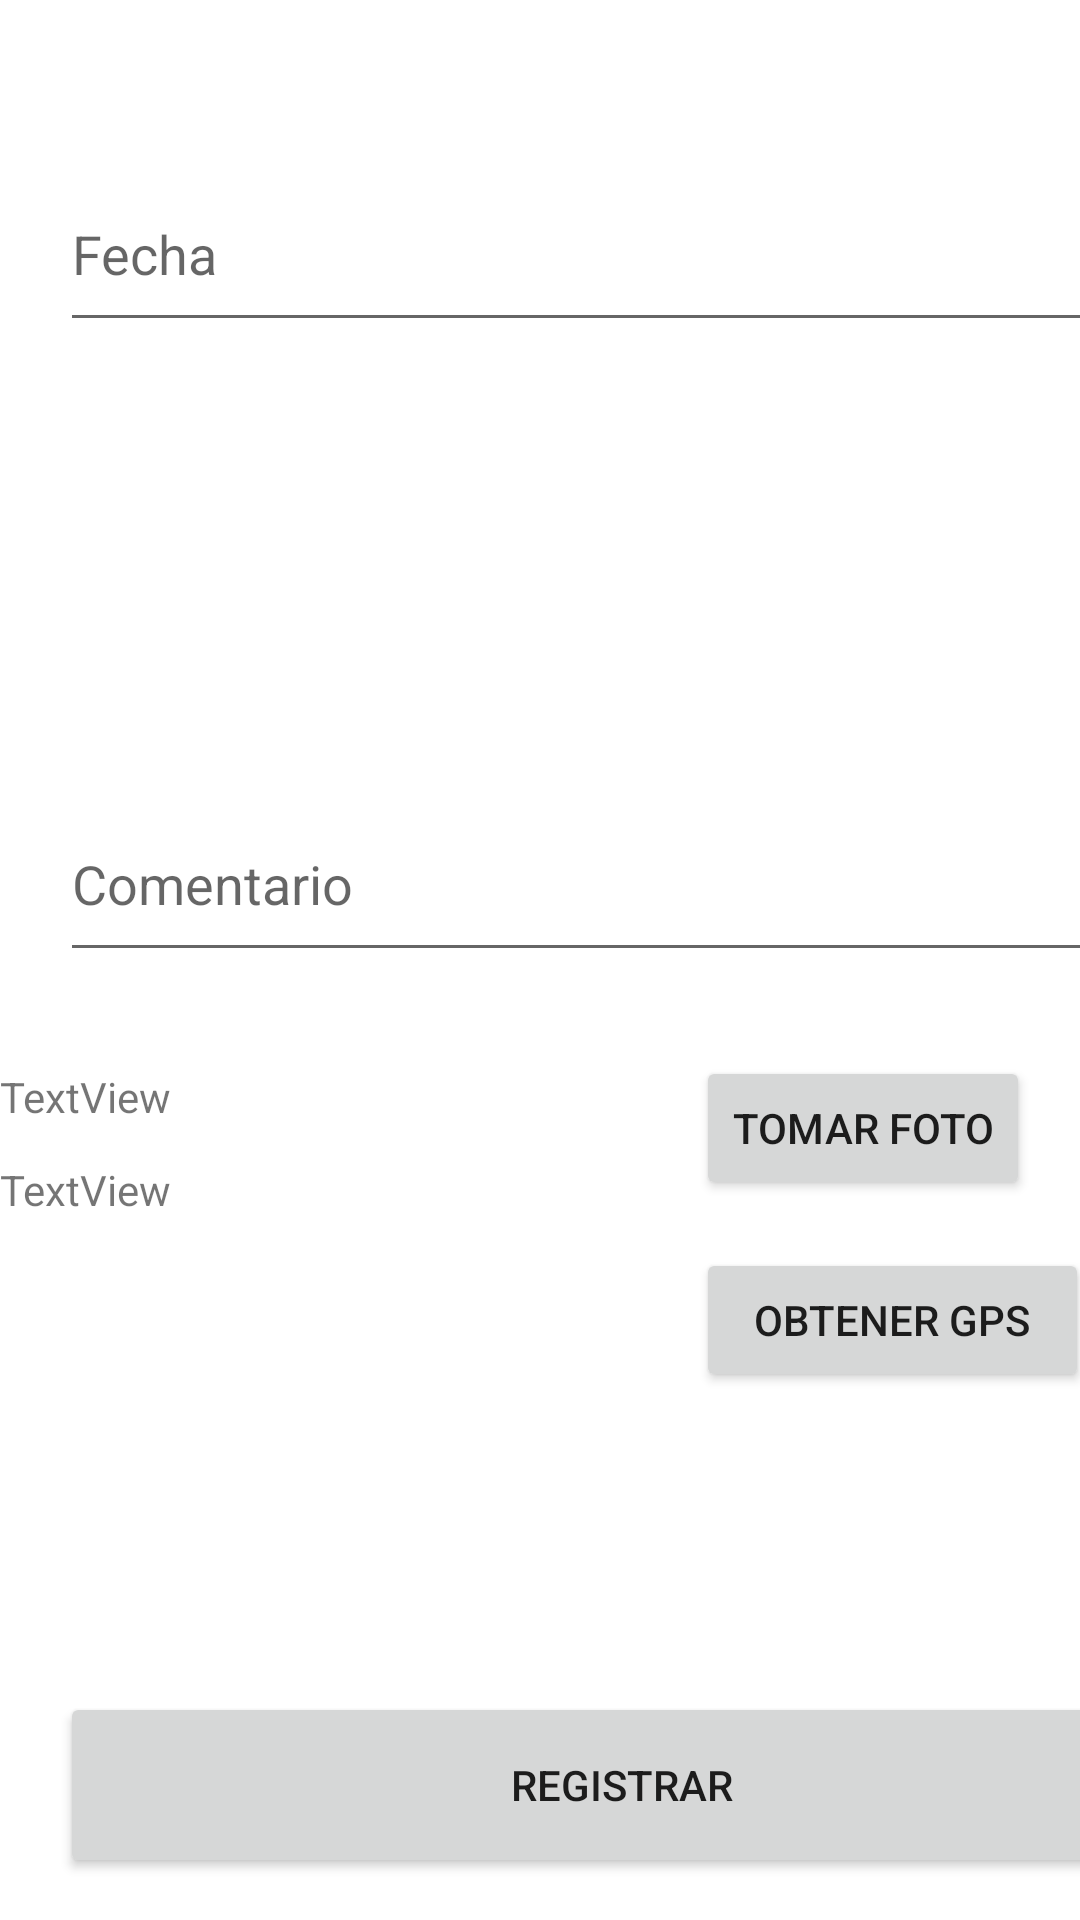

Reconstruct the res/layout file that produces this screen, plus the resources it refers to.
<!-- AndroidManifest.xml: application theme Theme.Certamen2Sandoval -->
<!-- res/layout/activity_registrar_recoleccion.xml -->
<?xml version="1.0" encoding="utf-8"?>
<androidx.constraintlayout.widget.ConstraintLayout xmlns:android="http://schemas.android.com/apk/res/android"
    xmlns:app="http://schemas.android.com/apk/res-auto"
    xmlns:tools="http://schemas.android.com/tools"
    android:layout_width="match_parent"
    android:layout_height="match_parent"
    tools:context=".RegistrarRecoleccion">

    <Button
        android:id="@+id/btnCamara2"
        android:layout_width="wrap_content"
        android:layout_height="wrap_content"
        android:layout_marginStart="212dp"
        android:layout_marginTop="28dp"
        android:onClick="TomarFotoRecoleccion"
        android:text="Tomar Foto"
        app:layout_constraintStart_toStartOf="@+id/txtComentario"
        app:layout_constraintTop_toBottomOf="@+id/txtComentario" />

    <ImageView
        android:id="@+id/imageView"
        android:layout_width="wrap_content"
        android:layout_height="wrap_content"
        android:layout_marginStart="48dp"
        android:layout_marginTop="12dp"
        app:layout_constraintStart_toStartOf="@+id/txtComentario"
        app:layout_constraintTop_toBottomOf="@+id/txtComentario"
        tools:srcCompat="@tools:sample/avatars" />

    <EditText
        android:id="@+id/txtFecha"
        android:layout_width="375dp"
        android:layout_height="62dp"
        android:layout_marginStart="20dp"
        android:layout_marginTop="52dp"
        android:ems="10"
        android:hint="Fecha"
        android:inputType="textPersonName"
        app:layout_constraintStart_toStartOf="parent"
        app:layout_constraintTop_toTopOf="parent" />

    <EditText
        android:id="@+id/txtComentario"
        android:layout_width="375dp"
        android:layout_height="62dp"
        android:layout_marginTop="8dp"
        android:ems="10"
        android:inputType="textPersonName"
        android:hint="Comentario"
        app:layout_constraintStart_toStartOf="@+id/spinCientifico"
        app:layout_constraintTop_toBottomOf="@+id/spinCientifico" />

    <Spinner
        android:id="@+id/spinIDPlanta"
        android:layout_width="375dp"
        android:layout_height="62dp"
        android:layout_marginTop="8dp"
        android:minHeight="48dp"
        app:layout_constraintStart_toStartOf="@+id/txtFecha"
        app:layout_constraintTop_toBottomOf="@+id/txtFecha" />

    <Spinner
        android:id="@+id/spinCientifico"
        android:layout_width="375dp"
        android:layout_height="62dp"
        android:layout_marginTop="8dp"
        android:minHeight="48dp"
        app:layout_constraintStart_toStartOf="@+id/spinIDPlanta"
        app:layout_constraintTop_toBottomOf="@+id/spinIDPlanta" />

    <Button
        android:id="@+id/btnRegistrarRecoleccion"
        android:layout_width="375dp"
        android:layout_height="62dp"
        android:layout_marginTop="240dp"
        android:onClick="RegistrarRecoleccion"
        android:text="Registrar"
        app:layout_constraintStart_toStartOf="@+id/txtComentario"
        app:layout_constraintTop_toBottomOf="@+id/txtComentario" />

    <Button
        android:id="@+id/btnGPS"
        android:layout_width="131dp"
        android:layout_height="48dp"
        android:layout_marginTop="16dp"
        android:text="Obtener GPS"
        app:layout_constraintStart_toStartOf="@+id/btnCamara2"
        app:layout_constraintTop_toBottomOf="@+id/btnCamara2" />

    <TextView
        android:id="@+id/txtLatitud"
        android:layout_width="wrap_content"
        android:layout_height="wrap_content"
        android:layout_marginTop="20dp"
        android:text="TextView"
        app:layout_constraintTop_toBottomOf="@+id/imageView"
        tools:layout_editor_absoluteX="27dp" />

    <TextView
        android:id="@+id/txtLongitud"
        android:layout_width="wrap_content"
        android:layout_height="wrap_content"
        android:layout_marginTop="12dp"
        android:text="TextView"
        app:layout_constraintStart_toStartOf="@+id/txtLatitud"
        app:layout_constraintTop_toBottomOf="@+id/txtLatitud" />

</androidx.constraintlayout.widget.ConstraintLayout>
<!-- resources referenced by this layout -->
<resources>
  <style name="Theme.Certamen2Sandoval" parent="Theme.MaterialComponents.DayNight.DarkActionBar">
          
          <item name="colorPrimary">@color/purple_500</item>
          <item name="colorPrimaryVariant">@color/purple_700</item>
          <item name="colorOnPrimary">@color/white</item>
          
          <item name="colorSecondary">@color/teal_200</item>
          <item name="colorSecondaryVariant">@color/teal_700</item>
          <item name="colorOnSecondary">@color/black</item>
          
          <item name="android:statusBarColor" tools:targetApi="l">?attr/colorPrimaryVariant</item>
          
      </style>
  <!-- not gathered from this repository: default colours our renderer supplied (Android Studio template values) -->
  <color name="purple_500">#FF6200EE</color>
  <color name="purple_700">#FF3700B3</color>
  <color name="teal_200">#FF03DAC5</color>
  <color name="teal_700">#FF018786</color>
  <color name="black">#FF000000</color>
  <color name="white">#FFFFFFFF</color>
</resources>
